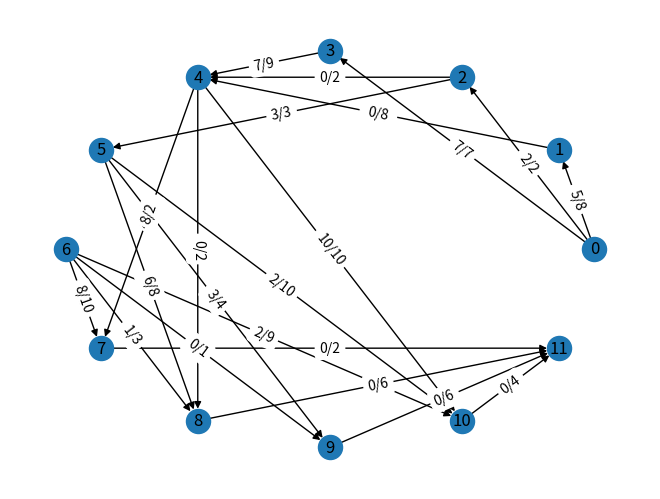

The matplotlib source for this figure:
#!/usr/bin/env python3
from collections import deque
import networkx as nx
import matplotlib.pyplot as plt


import random
import numpy as np


def generate_flow_matrix(N, draw=False, file_name=""):
    # generowanie ilości węzłów w warstwie
    layers_size = [random.randint(2, 5) for _ in range(N)]

    # tworzenie macierzy o rozmiarze (N+2) x (N+2) (dodatkowo 2 dla źródła i ujścia)
    size = sum(layers_size) + 2
    flow_matrix = np.zeros((size, size), dtype=int)

    # tworenie połączeń pomiędzy żródłem a pierwszą warstwą
    for i in range(1, layers_size[0] + 1):
        capacity = random.randint(1, 10)
        flow_matrix[0][i] = capacity

    # tworzenie połączeń pomiędzy poszczególnymi warstwami
    node_counter = 1
    iter_num = 1
    for k in range(N):
        down = node_counter
        up = sum(layers_size[0:iter_num]) + 1
        for i in range(down, up):
            _down = sum(layers_size[0:iter_num]) + 1
            _up = sum(layers_size[0:iter_num + 1]) + 1
            for j in range(_down, _up):
                capacity = random.randint(1, 10)
                flow_matrix[i][j] = capacity

        node_counter += layers_size[iter_num-1]
        iter_num += 1

    # tworzenie połączeń między ostatnią warstwą a żródłem
    for i in range(sum(layers_size) - layers_size[N-1] + 1, sum(layers_size) + 1):
        capacity = random.randint(1, 10)
        flow_matrix[i][size - 1] = capacity

    # usuwanie losowych 2*N połączeń
    down = 1
    up = sum(layers_size) - 1
    deleted_connections_count = 0
    while deleted_connections_count <= 2 * N:

        random_node_one = random.randint(down, up)
        random_node_two = random.randint(down, up)

        if flow_matrix[random_node_one][random_node_two] != 0:
            flow_matrix[random_node_one][random_node_two] = 0
            deleted_connections_count += 1

    # generowanie 2*N dodatkowych połączeń
    down = 1
    up = sum(layers_size) - 1
    new_connections_count = 0
    while new_connections_count <= 2*N:

        random_node_one = random.randint(down, up)
        random_node_two = random.randint(down, up)

        if random_node_one == random_node_two:
            continue

        if flow_matrix[random_node_one][random_node_two] == 0 and flow_matrix[random_node_two][random_node_one]:
            capacity = random.randint(1, 10)
            flow_matrix[random_node_one][random_node_two] = capacity
            new_connections_count += 1

    # generowanie obrazka
    if draw:
        Graph = nx.DiGraph()
        labels = {}

        for i in range(0, len(flow_matrix)):
            Graph.add_node(i)

        for i in range(len(flow_matrix)):
            for j in range(len(flow_matrix)):
                if (flow_matrix[i][j] > 0 and Graph.has_edge(j, i) == False):
                    Graph.add_edge(i, j)

        nx.draw(Graph, pos=nx.circular_layout(Graph), with_labels=True)

        for i in range(len(flow_matrix)):
            for j in range(len(flow_matrix)):
                if (flow_matrix[i][j] > 0):
                    labels[(i, j)] = str(str(flow_matrix[i][j]))

        nx.draw_networkx_edge_labels(Graph, nx.circular_layout(Graph), labels)
        plt.savefig(file_name + ".png")
        plt.clf()

    return flow_matrix


def bfs(flows, s, t, parents):
    visited = []
    for _ in range(len(flows)):
        visited.append(False)

    Q = deque()
    Q.append(s)
    visited[s] = True

    while Q:
        u=Q.popleft()
        for v in range(len(flows)):
            if visited[v] == False and flows[u][v] > 0:
                Q.append(v)
                visited[v] = True
                parents[v] = u
                if v == t:
                    return True

    return False

def EdmondsKarpAlgorithm(flows, s, t, fileName):
    parents = []
    residual_capacity = [[0] * len(flows) for _ in range(len(flows))]

    for u in range(len(flows)):
        for v in range(len(flows)):
            residual_capacity[u][v] = flows[u][v]

    for i in range(len(flows)):
        parents.append(-1)

    maxFlow = 0

    while (bfs(residual_capacity,s,t,parents)):
        flowPath = float("Inf")
        val = t
        while val != s:
            flowPath = min(flowPath, residual_capacity[parents[val]][val])
            val = parents[val]
        maxFlow = maxFlow + flowPath

        vertex = t
        while vertex != s:
            u = parents[vertex]
            residual_capacity[u][vertex] = residual_capacity[u][vertex] - flowPath
            residual_capacity[vertex][u] = residual_capacity[vertex][u] + flowPath
            vertex = parents[vertex]

    print("Maksymalny przepływ wynosi:" + str(maxFlow))

    for i in range(len(residual_capacity)):
        print(residual_capacity[i])

    Graph = nx.DiGraph()
    labels = {}

    for i in range(0, len(flows)):
        Graph.add_node(i)

    for i in range(len(flows)):
        for j in range(len(flows)):
            if(flows[i][j] > 0 and Graph.has_edge(j,i) == False):
                Graph.add_edge(i, j)

    nx.draw(Graph, pos = nx.circular_layout(Graph), with_labels = True)

    for i in range(len(flows)):
        for j in range(len(flows)):
            if(flows[i][j] > 0):
                labels[(i, j)]=str(str(residual_capacity[j][i]) + "/" + str(flows[i][j]))

    nx.draw_networkx_edge_labels(Graph,nx.circular_layout(Graph), labels)
    plt.savefig(fileName + ".png")
    plt.clf()

    return maxFlow

# flowsMatrix=[
#     [0,10,3,6,0,0,0,0,0,0,0],
#     [0,0,8,0,8,6,0,0,0,0,0],
#     [0,0,0,0,0,2,10,0,0,0,0],
#     [0,0,0,0,1,0,10,0,0,0,0],
#     [0,0,0,0,0,0,0,0,5,0,0],
#     [0,0,0,0,1,0,0,0,0,7,0],
#     [0,0,0,0,0,0,0,9,0,0,0],
#     [0,0,0,0,0,0,0,0,0,0,7],
#     [0,0,0,0,0,0,8,1,0,0,5],
#     [0,0,0,0,0,0,0,0,0,0,7],
#     [0,0,0,0,0,0,0,0,0,0,0]
# ]


EdmondsKarpAlgorithm(generate_flow_matrix(3), 0, 10, "test")
